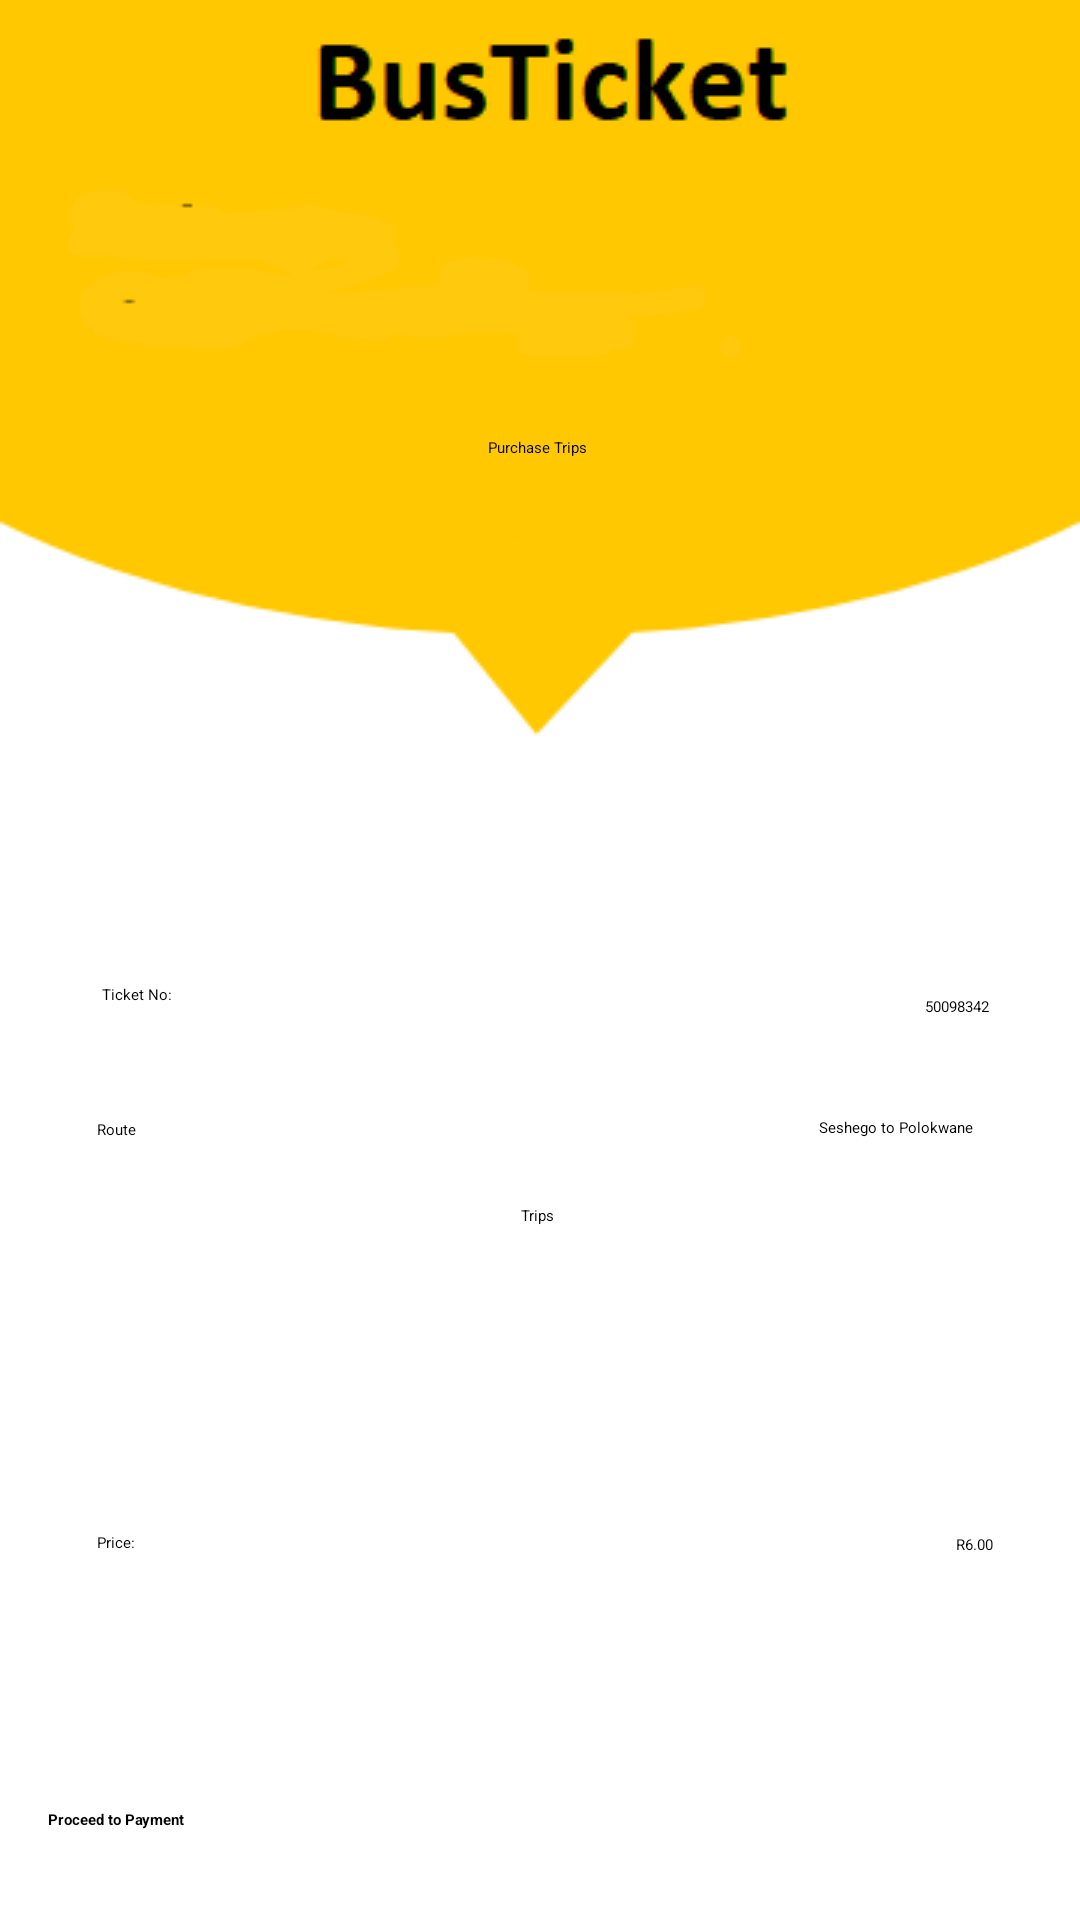

Write the Android layout XML for this screen, with the resource values it uses.
<!-- AndroidManifest.xml: application theme Theme.LoginAndSignUp -->
<!-- res/layout/purchase_trips.xml -->
<?xml version="1.0" encoding="utf-8"?>

<androidx.constraintlayout.widget.ConstraintLayout xmlns:android="http://schemas.android.com/apk/res/android"
    xmlns:app="http://schemas.android.com/apk/res-auto"
    xmlns:tools="http://schemas.android.com/tools"
    android:layout_width="match_parent"
    android:layout_height="match_parent"
    android:background="@drawable/main_screen"
    tools:context="com.thabang.busticket.PurchaseTripsActivity">


    <TextView
        android:id="@+id/textView14"
        android:layout_width="wrap_content"
        android:layout_height="wrap_content"
        android:text="Purchase Trips"
        app:layout_constraintBottom_toBottomOf="parent"
        app:layout_constraintEnd_toEndOf="parent"
        app:layout_constraintHorizontal_bias="0.498"
        app:layout_constraintStart_toStartOf="parent"
        app:layout_constraintTop_toTopOf="parent"
        app:layout_constraintVertical_bias="0.23" />

    <ImageButton
        android:id="@+id/imageButton4"
        android:layout_width="wrap_content"
        android:layout_height="wrap_content"
        android:backgroundTint="@color/material_on_surface_stroke"
        app:layout_constraintBottom_toBottomOf="parent"
        app:layout_constraintEnd_toEndOf="parent"
        app:layout_constraintHorizontal_bias="0.0"
        app:layout_constraintStart_toStartOf="parent"
        app:layout_constraintTop_toTopOf="parent"
        app:layout_constraintVertical_bias="0.004"
        app:srcCompat="@drawable/menu" />

    <ImageButton
        android:id="@+id/imageButton3"
        android:layout_width="wrap_content"
        android:layout_height="wrap_content"
        android:backgroundTint="@color/material_on_surface_stroke"
        app:layout_constraintBottom_toBottomOf="parent"
        app:layout_constraintEnd_toEndOf="parent"
        app:layout_constraintHorizontal_bias="0.0"
        app:layout_constraintStart_toStartOf="parent"
        app:layout_constraintTop_toTopOf="parent"
        app:layout_constraintVertical_bias="0.004"
        app:srcCompat="@drawable/back" />

    <androidx.appcompat.widget.AppCompatButton
        android:id="@+id/btnpaytrips"
        android:layout_width="0dp"
        android:layout_height="wrap_content"
        android:layout_marginHorizontal="16dp"
        android:background="@color/yellow"
        android:text="Proceed to Payment"
        android:textColor="@color/black"
        android:textStyle="bold"
        app:layout_constraintBottom_toBottomOf="parent"
        app:layout_constraintEnd_toEndOf="parent"
        app:layout_constraintHorizontal_bias="0.531"
        app:layout_constraintStart_toStartOf="parent"
        app:layout_constraintTop_toBottomOf="@+id/sptrips"
        app:layout_constraintVertical_bias="0.831" />

    <Spinner
        android:id="@+id/sptrips"
        android:layout_width="343dp"
        android:layout_height="43dp"
        android:hint="Select Bus service"
        app:layout_constraintBottom_toBottomOf="parent"
        app:layout_constraintEnd_toEndOf="parent"
        app:layout_constraintHorizontal_bias="0.558"
        app:layout_constraintStart_toStartOf="parent"
        app:layout_constraintTop_toTopOf="parent"
        app:layout_constraintVertical_bias="0.691" />

    <TextView
        android:id="@+id/textView10"
        android:layout_width="wrap_content"
        android:layout_height="wrap_content"
        android:text="Price:"
        app:layout_constraintBottom_toBottomOf="parent"
        app:layout_constraintEnd_toEndOf="parent"
        app:layout_constraintHorizontal_bias="0.093"
        app:layout_constraintStart_toStartOf="parent"
        app:layout_constraintTop_toTopOf="parent"
        app:layout_constraintVertical_bias="0.807" />

    <TextView
        android:id="@+id/txtprice"
        android:layout_width="wrap_content"
        android:layout_height="wrap_content"
        android:text="R6.00"
        app:layout_constraintBottom_toBottomOf="parent"
        app:layout_constraintEnd_toEndOf="parent"
        app:layout_constraintHorizontal_bias="0.917"
        app:layout_constraintStart_toStartOf="parent"
        app:layout_constraintTop_toTopOf="parent"
        app:layout_constraintVertical_bias="0.808" />

    <TextView
        android:id="@+id/textView12"
        android:layout_width="wrap_content"
        android:layout_height="wrap_content"
        android:text="Route"
        app:layout_constraintBottom_toBottomOf="parent"
        app:layout_constraintEnd_toEndOf="parent"
        app:layout_constraintHorizontal_bias="0.093"
        app:layout_constraintStart_toStartOf="parent"
        app:layout_constraintTop_toTopOf="parent"
        app:layout_constraintVertical_bias="0.589" />

    <TextView
        android:id="@+id/textView15"
        android:layout_width="wrap_content"
        android:layout_height="wrap_content"
        android:layout_marginBottom="4dp"
        android:text="Trips"
        app:layout_constraintBottom_toTopOf="@+id/sptrips"
        app:layout_constraintEnd_toEndOf="parent"
        app:layout_constraintHorizontal_bias="0.498"
        app:layout_constraintStart_toStartOf="parent"
        app:layout_constraintTop_toTopOf="parent"
        app:layout_constraintVertical_bias="1.0" />

    <TextView
        android:id="@+id/textView13"
        android:layout_width="wrap_content"
        android:layout_height="wrap_content"
        android:layout_marginTop="328dp"
        android:text="Ticket No:"
        app:layout_constraintEnd_toEndOf="parent"
        app:layout_constraintHorizontal_bias="0.101"
        app:layout_constraintStart_toStartOf="parent"
        app:layout_constraintTop_toTopOf="parent" />

    <TextView
        android:id="@+id/txtticketno"
        android:layout_width="wrap_content"
        android:layout_height="wrap_content"
        android:layout_marginTop="332dp"
        android:text="50098342"
        app:layout_constraintEnd_toEndOf="parent"
        app:layout_constraintHorizontal_bias="0.91"
        app:layout_constraintStart_toStartOf="parent"
        app:layout_constraintTop_toTopOf="parent" />

    <TextView
        android:id="@+id/txtticketroute"
        android:layout_width="wrap_content"
        android:layout_height="wrap_content"
        android:text="Seshego to Polokwane"
        app:layout_constraintBottom_toBottomOf="parent"
        app:layout_constraintEnd_toEndOf="parent"
        app:layout_constraintHorizontal_bias="0.884"
        app:layout_constraintStart_toStartOf="parent"
        app:layout_constraintTop_toTopOf="parent"
        app:layout_constraintVertical_bias="0.588" />


</androidx.constraintlayout.widget.ConstraintLayout>
<!-- resources referenced by this layout -->
<resources>
  <!-- drawable main_screen: png bitmap (drawable, 7855 bytes) -->
  <!-- not gathered from this repository: default colours our renderer supplied (Android Studio template values) -->
  <color name="black">#FF000000</color>
</resources>
